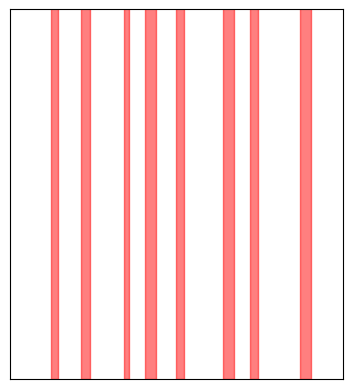

Write Python code to recreate this figure. (Note: this script raises an exception after producing the figure.)
import matplotlib.pyplot as plt
import numpy as np
import matplotlib.patches as patches
import numpy as np
from matplotlib import colors, rc
from pylab import *
def get_data(file_path):
    output = []
    with open(file_path, 'r') as f:
        for line in f.readlines():
            k = []
            line = line.split()
            for j in line:
                k.append(float(j))
            output.append(k)
    return np.asarray(output).T
fig = plt.figure(dpi=150)
rect1 = patches.Rectangle((10000, 0), 20000, 10000000, linewidth=1, color='r', alpha= 0.5)
rect2 = patches.Rectangle((92500, 0), 25000, 10000000, linewidth=1, color='r', alpha= 0.5)
rect3 = patches.Rectangle((207500, 0), 15000, 10000000, linewidth=1, color='r', alpha= 0.5)
rect4 = patches.Rectangle((350000, 0), 20000, 10000000, linewidth=1, color='r', alpha= 0.5)
rect5 = patches.Rectangle((475000, 0), 30000, 10000000, linewidth=1, color='r', alpha= 0.5)
rect6 = patches.Rectangle((550000, 0), 20000, 10000000, linewidth=1, color='r', alpha= 0.5)
rect7 = patches.Rectangle((685000, 0), 30000, 10000000, linewidth=1, color='r', alpha= 0.5)
rect8 = patches.Rectangle((265000, 0), 30000, 10000000, linewidth=1, color='r', alpha= 0.5)


ax = fig.add_subplot(111, aspect= 'equal')
ax.add_patch(rect1)
ax.add_patch(rect2)
ax.add_patch(rect3)
ax.add_patch(rect4)
ax.add_patch(rect5)
ax.add_patch(rect6)
ax.add_patch(rect7)
ax.add_patch(rect8)
ax.axes.get_xaxis().set_visible(False)
ax.axes.get_yaxis().set_visible(False)
ax.set_xlim(-100000,800000)
ax.set_ylim(0,1000000)
accs = get_data("data_pso.txt")

for i in range(0,len(accs[0])):
    print(accs[0][i],accs[1][i])
    circle1 = plt.Circle((accs[0][i], accs[1][i]), 100000, color='g', alpha=0.5)#, clip_on=False)
    ax.add_patch(circle1)
# plt.plot([0, 0], [10000, 0], 'k-', lw=1, color='blue', alpha=0.5)#, clip_on=False)
# circle1 = plt.Circle((100000, 100000), 100000, color='g', alpha=0.5)#, clip_on=False)
# ax.add_patch(circle1)
plt.show()
